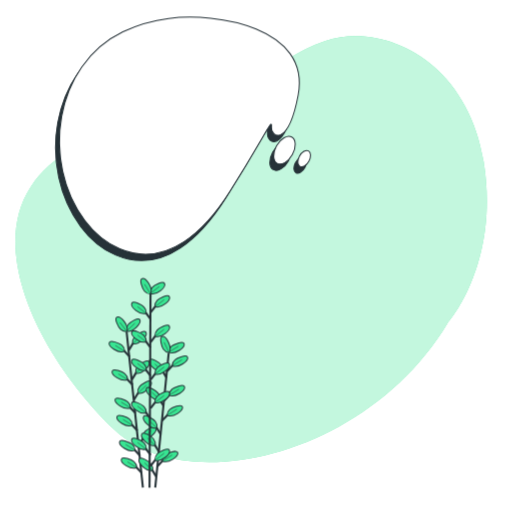
t = 0.00 s
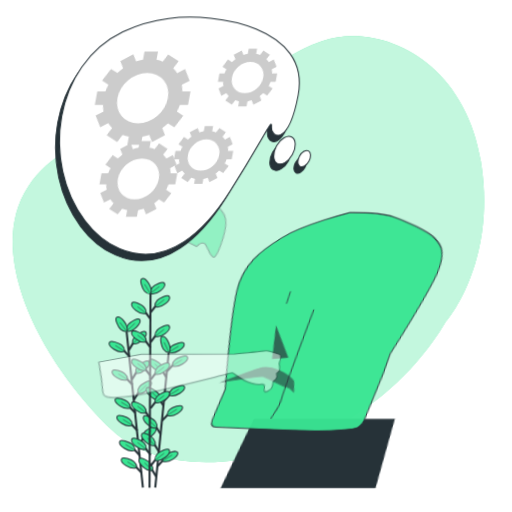
t = 0.42 s
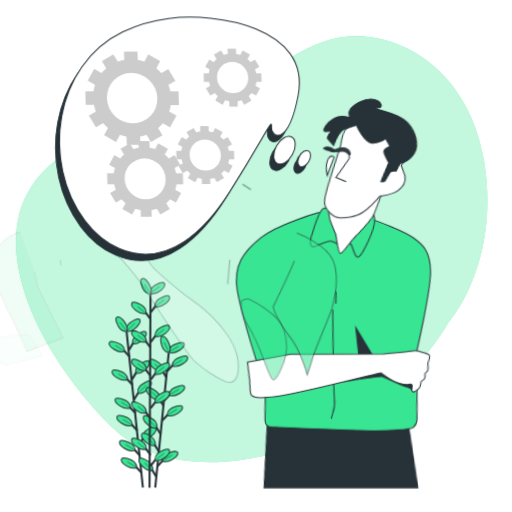
t = 0.83 s
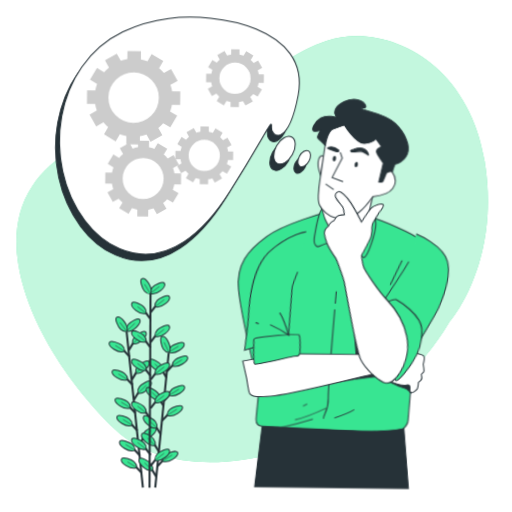
t = 1.25 s
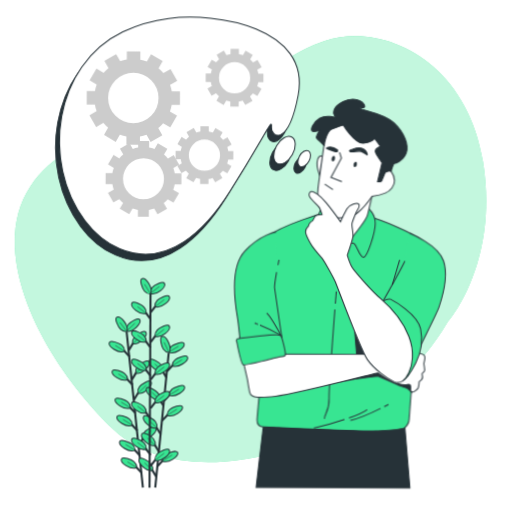
t = 1.67 s
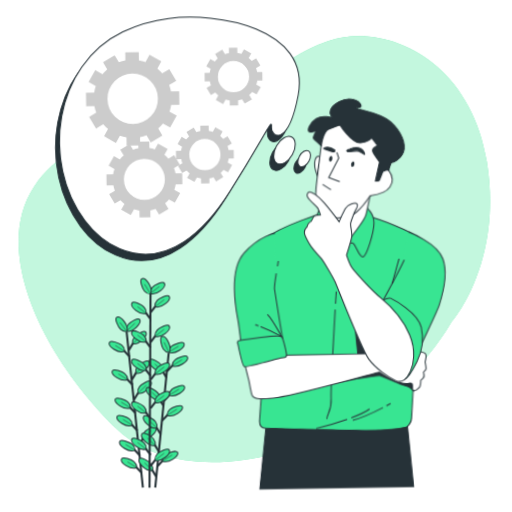
t = 2.08 s

The animated SVG that drew these frames (rendered in a browser with its animation timeline set to each time). Animation: 3 CSS @keyframes rules; one cycle of 2.50 s, repeats indefinitely.

<svg class="animated" id="freepik_stories-man-thinking" xmlns="http://www.w3.org/2000/svg" viewBox="0 0 500 500" version="1.1" xmlns:xlink="http://www.w3.org/1999/xlink" xmlns:svgjs="http://svgjs.com/svgjs"><style>svg#freepik_stories-man-thinking:not(.animated) .animable {opacity: 0;}svg#freepik_stories-man-thinking.animated #freepik--background-simple--inject-16 {animation: 1.5s Infinite  linear shake;animation-delay: 0s;}svg#freepik_stories-man-thinking.animated #el1ujn8w3zd1u {animation: 1s 1 forwards cubic-bezier(.36,-0.01,.5,1.38) lightSpeedLeft;animation-delay: 0s;}svg#freepik_stories-man-thinking.animated #elux0dc59anfe {animation: 1s 1 forwards cubic-bezier(.36,-0.01,.5,1.38) lightSpeedLeft;animation-delay: 0.03225806451612903s;opacity: 0}svg#freepik_stories-man-thinking.animated #elavv0pt2sby {animation: 1s 1 forwards cubic-bezier(.36,-0.01,.5,1.38) lightSpeedLeft;animation-delay: 0.06451612903225806s;opacity: 0}svg#freepik_stories-man-thinking.animated #elbnev7ysst38 {animation: 1s 1 forwards cubic-bezier(.36,-0.01,.5,1.38) lightSpeedLeft;animation-delay: 0.0967741935483871s;opacity: 0}svg#freepik_stories-man-thinking.animated #el9zaov45v55f {animation: 1s 1 forwards cubic-bezier(.36,-0.01,.5,1.38) lightSpeedLeft;animation-delay: 0.12903225806451613s;opacity: 0}svg#freepik_stories-man-thinking.animated #elpawrmu7lgcr {animation: 1s 1 forwards cubic-bezier(.36,-0.01,.5,1.38) lightSpeedLeft;animation-delay: 0.16129032258064516s;opacity: 0}svg#freepik_stories-man-thinking.animated #elsqeto99dzv9 {animation: 1s 1 forwards cubic-bezier(.36,-0.01,.5,1.38) lightSpeedLeft;animation-delay: 0.1935483870967742s;opacity: 0}svg#freepik_stories-man-thinking.animated #elbd6dxyiqxou {animation: 1s 1 forwards cubic-bezier(.36,-0.01,.5,1.38) lightSpeedLeft;animation-delay: 0.22580645161290322s;opacity: 0}svg#freepik_stories-man-thinking.animated #elxenbfko0pzp {animation: 1s 1 forwards cubic-bezier(.36,-0.01,.5,1.38) lightSpeedLeft;animation-delay: 0.25806451612903225s;opacity: 0}svg#freepik_stories-man-thinking.animated #elh7xpj8b19tq {animation: 1s 1 forwards cubic-bezier(.36,-0.01,.5,1.38) lightSpeedLeft;animation-delay: 0.29032258064516125s;opacity: 0}svg#freepik_stories-man-thinking.animated #elp7pcn8tc8b {animation: 1s 1 forwards cubic-bezier(.36,-0.01,.5,1.38) lightSpeedLeft;animation-delay: 0.3225806451612903s;opacity: 0}svg#freepik_stories-man-thinking.animated #el3frsonfrbl {animation: 1s 1 forwards cubic-bezier(.36,-0.01,.5,1.38) lightSpeedLeft;animation-delay: 0.3548387096774194s;opacity: 0}svg#freepik_stories-man-thinking.animated #elm3ixvvic7x {animation: 1s 1 forwards cubic-bezier(.36,-0.01,.5,1.38) lightSpeedLeft;animation-delay: 0.3870967741935484s;opacity: 0}svg#freepik_stories-man-thinking.animated #elfwe3o707lbi {animation: 1s 1 forwards cubic-bezier(.36,-0.01,.5,1.38) lightSpeedLeft;animation-delay: 0.4193548387096774s;opacity: 0}svg#freepik_stories-man-thinking.animated #elh7dzw8v9olk {animation: 1s 1 forwards cubic-bezier(.36,-0.01,.5,1.38) lightSpeedLeft;animation-delay: 0.45161290322580644s;opacity: 0}svg#freepik_stories-man-thinking.animated #elead359p8dzh {animation: 1s 1 forwards cubic-bezier(.36,-0.01,.5,1.38) lightSpeedLeft;animation-delay: 0.4838709677419355s;opacity: 0}svg#freepik_stories-man-thinking.animated #el52cylvdlg98 {animation: 1s 1 forwards cubic-bezier(.36,-0.01,.5,1.38) lightSpeedLeft;animation-delay: 0.5161290322580645s;opacity: 0}svg#freepik_stories-man-thinking.animated #el0nkwq0rb84e {animation: 1s 1 forwards cubic-bezier(.36,-0.01,.5,1.38) lightSpeedLeft;animation-delay: 0.5483870967741935s;opacity: 0}svg#freepik_stories-man-thinking.animated #ell6reahzqeal {animation: 1s 1 forwards cubic-bezier(.36,-0.01,.5,1.38) lightSpeedLeft;animation-delay: 0.5806451612903225s;opacity: 0}svg#freepik_stories-man-thinking.animated #elqm3db56dxps {animation: 1s 1 forwards cubic-bezier(.36,-0.01,.5,1.38) lightSpeedLeft;animation-delay: 0.6129032258064516s;opacity: 0}svg#freepik_stories-man-thinking.animated #elg35b85e68x {animation: 1s 1 forwards cubic-bezier(.36,-0.01,.5,1.38) lightSpeedLeft;animation-delay: 0.6451612903225806s;opacity: 0}svg#freepik_stories-man-thinking.animated #el808d3ztseva {animation: 1s 1 forwards cubic-bezier(.36,-0.01,.5,1.38) lightSpeedLeft;animation-delay: 0.6774193548387096s;opacity: 0}svg#freepik_stories-man-thinking.animated #el6tuj23qzbtb {animation: 1s 1 forwards cubic-bezier(.36,-0.01,.5,1.38) lightSpeedLeft;animation-delay: 0.7096774193548387s;opacity: 0}svg#freepik_stories-man-thinking.animated #elvlak71wk6ef {animation: 1s 1 forwards cubic-bezier(.36,-0.01,.5,1.38) lightSpeedLeft;animation-delay: 0.7419354838709677s;opacity: 0}svg#freepik_stories-man-thinking.animated #el3huviyktsjh {animation: 1s 1 forwards cubic-bezier(.36,-0.01,.5,1.38) lightSpeedLeft;animation-delay: 0.7741935483870968s;opacity: 0}svg#freepik_stories-man-thinking.animated #el63wuf0g7lv4 {animation: 1s 1 forwards cubic-bezier(.36,-0.01,.5,1.38) lightSpeedLeft;animation-delay: 0.8064516129032258s;opacity: 0}svg#freepik_stories-man-thinking.animated #el37vm7mbzt96 {animation: 1s 1 forwards cubic-bezier(.36,-0.01,.5,1.38) lightSpeedLeft;animation-delay: 0.8387096774193548s;opacity: 0}svg#freepik_stories-man-thinking.animated #el0fzm7ykqujo7 {animation: 1s 1 forwards cubic-bezier(.36,-0.01,.5,1.38) lightSpeedLeft;animation-delay: 0.8709677419354839s;opacity: 0}svg#freepik_stories-man-thinking.animated #elkn0s01o9hi {animation: 1s 1 forwards cubic-bezier(.36,-0.01,.5,1.38) lightSpeedLeft;animation-delay: 0.9032258064516129s;opacity: 0}svg#freepik_stories-man-thinking.animated #ell6gmin7i2 {animation: 1s 1 forwards cubic-bezier(.36,-0.01,.5,1.38) lightSpeedLeft;animation-delay: 0.9354838709677419s;opacity: 0}svg#freepik_stories-man-thinking.animated #el0jseqd5aismv {animation: 1s 1 forwards cubic-bezier(.36,-0.01,.5,1.38) lightSpeedLeft;animation-delay: 0.967741935483871s;opacity: 0}svg#freepik_stories-man-thinking.animated #freepik--Character--inject-16 {animation: 1s 1 forwards cubic-bezier(.36,-0.01,.5,1.38) lightSpeedLeft,1.5s Infinite  linear wind;animation-delay: 0s,1s;}svg#freepik_stories-man-thinking.animated #freepik--Gears--inject-16 {animation: 1s 1 forwards cubic-bezier(.36,-0.01,.5,1.38) lightSpeedLeft,1.5s Infinite  linear wind;animation-delay: 0s,1s;}            @keyframes shake {                10%, 90% {                    transform: translate3d(-1px, 0, 0);                  }                  20%, 80% {                    transform: translate3d(2px, 0, 0);                  }                  30%, 50%, 70% {                    transform: translate3d(-4px, 0, 0);                  }                  40%, 60% {                    transform: translate3d(4px, 0, 0);                  }            }                    @keyframes lightSpeedLeft {              from {                transform: translate3d(-50%, 0, 0) skewX(20deg);                opacity: 0;              }              60% {                transform: skewX(-10deg);                opacity: 1;              }              80% {                transform: skewX(2deg);              }              to {                opacity: 1;                transform: translate3d(0, 0, 0);              }            }                    @keyframes wind {                0% {                    transform: rotate( 0deg );                }                25% {                    transform: rotate( 1deg );                }                75% {                    transform: rotate( -1deg );                }            }        .animator-hidden { display: none; }</style><g id="freepik--background-simple--inject-16" class="animable" style="transform-origin: 245.257px 243.246px;"><path d="M437.4,314.93s51.09-57.42,34.85-157.33-99.67-136.72-155-117.49-67.81,52.7-113,71.84-131.06,6-174,70.29,11.88,170.82,81.67,237.62S359.8,444.84,437.4,314.93Z" style="fill: rgb(56, 229, 146); transform-origin: 245.257px 243.246px;" id="elvtbaqxlgbc" class="animable"></path><g id="elj5zizwcn5ur"><path d="M437.4,314.93s51.09-57.42,34.85-157.33-99.67-136.72-155-117.49-67.81,52.7-113,71.84-131.06,6-174,70.29,11.88,170.82,81.67,237.62S359.8,444.84,437.4,314.93Z" style="fill: rgb(255, 255, 255); opacity: 0.7; transform-origin: 245.257px 243.246px;" class="animable"></path></g></g><g id="freepik--Line--inject-16" class="animable animator-hidden" style="transform-origin: 261.655px 476.25px;"><line x1="61.58" y1="476.25" x2="461.73" y2="476.25" style="fill: none; stroke: rgb(38, 50, 56); stroke-miterlimit: 10; transform-origin: 261.655px 476.25px;" id="el608341ho502" class="animable"></line></g><g id="freepik--Plant--inject-16" class="animable" style="transform-origin: 144.941px 374.121px;"><line x1="123.67" y1="324.26" x2="139.55" y2="476.05" style="fill: none; stroke: rgb(38, 50, 56); stroke-miterlimit: 10; stroke-width: 2px; transform-origin: 131.61px 400.155px;" id="elffhyy8c22qe" class="animable"></line><line x1="136.73" y1="444.91" x2="129.67" y2="437.45" style="fill: none; stroke: rgb(38, 50, 56); stroke-miterlimit: 10; stroke-width: 2px; transform-origin: 133.2px 441.18px;" id="ele1h0oxoknkv" class="animable"></line><path d="M131.82,439.69a8,8,0,0,0-2.81-6c-1.81-1.62-11.35-5.63-12.25-2.27C115.77,435.08,125.53,442.26,131.82,439.69Z" style="fill: rgb(56, 229, 146); stroke: rgb(38, 50, 56); stroke-miterlimit: 10; transform-origin: 124.255px 435.175px;" id="elsosymqg64vi" class="animable"></path><line x1="131.82" y1="439.69" x2="122.74" y2="434.03" style="fill: none; stroke: rgb(38, 50, 56); stroke-miterlimit: 10; stroke-width: 0.5px; transform-origin: 127.28px 436.86px;" id="el1ccpeptsh3w" class="animable"></line><line x1="138.5" y1="461.88" x2="131.45" y2="454.42" style="fill: none; stroke: rgb(38, 50, 56); stroke-miterlimit: 10; stroke-width: 2px; transform-origin: 134.975px 458.15px;" id="elveokkkzbfyr" class="animable"></line><path d="M133.59,456.66a8,8,0,0,0-2.81-6c-1.81-1.62-11.35-5.63-12.25-2.27C117.54,452.05,127.3,459.22,133.59,456.66Z" style="fill: rgb(56, 229, 146); stroke: rgb(38, 50, 56); stroke-miterlimit: 10; transform-origin: 126.025px 452.144px;" id="el3pu7sojv6mp" class="animable"></path><line x1="133.59" y1="456.66" x2="124.51" y2="451" style="fill: none; stroke: rgb(38, 50, 56); stroke-miterlimit: 10; stroke-width: 0.5px; transform-origin: 129.05px 453.83px;" id="el7etflq6pbl" class="animable"></line><line x1="132.41" y1="403.5" x2="125.35" y2="396.05" style="fill: none; stroke: rgb(38, 50, 56); stroke-miterlimit: 10; stroke-width: 2px; transform-origin: 128.88px 399.775px;" id="el80laglb7fq" class="animable"></line><path d="M127.5,398.28a8,8,0,0,0-2.81-6c-1.81-1.61-11.35-5.63-12.25-2.27C111.45,393.68,121.21,400.85,127.5,398.28Z" style="fill: rgb(56, 229, 146); stroke: rgb(38, 50, 56); stroke-miterlimit: 10; transform-origin: 119.935px 393.766px;" id="el4fzxacukzhe" class="animable"></path><line x1="127.5" y1="398.28" x2="118.42" y2="392.63" style="fill: none; stroke: rgb(38, 50, 56); stroke-miterlimit: 10; stroke-width: 0.5px; transform-origin: 122.96px 395.455px;" id="elluiz1c5v5jh" class="animable"></line><line x1="134.18" y1="420.47" x2="127.12" y2="413.02" style="fill: none; stroke: rgb(38, 50, 56); stroke-miterlimit: 10; stroke-width: 2px; transform-origin: 130.65px 416.745px;" id="elit5rtpm79df" class="animable"></line><path d="M129.27,415.25a8,8,0,0,0-2.81-6c-1.81-1.62-11.35-5.63-12.25-2.27C113.22,410.64,123,417.82,129.27,415.25Z" style="fill: rgb(56, 229, 146); stroke: rgb(38, 50, 56); stroke-miterlimit: 10; transform-origin: 121.705px 410.735px;" id="el4ziqnpnnuwd" class="animable"></path><line x1="129.27" y1="415.25" x2="120.19" y2="409.59" style="fill: none; stroke: rgb(38, 50, 56); stroke-miterlimit: 10; stroke-width: 0.5px; transform-origin: 124.73px 412.42px;" id="elhpnb1e1svp" class="animable"></line><line x1="129.54" y1="375.94" x2="122.48" y2="368.48" style="fill: none; stroke: rgb(38, 50, 56); stroke-miterlimit: 10; stroke-width: 2px; transform-origin: 126.01px 372.21px;" id="elx4gpeeef5rk" class="animable"></line><path d="M124.62,370.72a8,8,0,0,0-2.81-6c-1.81-1.62-11.35-5.63-12.25-2.27C108.58,366.11,118.34,373.29,124.62,370.72Z" style="fill: rgb(56, 229, 146); stroke: rgb(38, 50, 56); stroke-miterlimit: 10; transform-origin: 117.056px 366.205px;" id="elyhxwnq9ygs" class="animable"></path><line x1="124.62" y1="370.72" x2="115.54" y2="365.06" style="fill: none; stroke: rgb(38, 50, 56); stroke-miterlimit: 10; stroke-width: 0.5px; transform-origin: 120.08px 367.89px;" id="ellzrzgre93v" class="animable"></line><line x1="126.65" y1="348.26" x2="119.59" y2="340.8" style="fill: none; stroke: rgb(38, 50, 56); stroke-miterlimit: 10; stroke-width: 2px; transform-origin: 123.12px 344.53px;" id="el8vyccpin1pl" class="animable"></line><path d="M121.73,343a8,8,0,0,0-2.81-6c-1.81-1.62-11.34-5.63-12.25-2.27C105.69,338.43,115.45,345.6,121.73,343Z" style="fill: rgb(56, 229, 146); stroke: rgb(38, 50, 56); stroke-miterlimit: 10; transform-origin: 114.166px 338.491px;" id="elc4y134igm64" class="animable"></path><line x1="121.73" y1="343.03" x2="112.65" y2="337.38" style="fill: none; stroke: rgb(38, 50, 56); stroke-miterlimit: 10; stroke-width: 0.5px; transform-origin: 117.19px 340.205px;" id="elaw7kxltqqop" class="animable"></line><line x1="135.55" y1="434.87" x2="140.91" y2="426.12" style="fill: none; stroke: rgb(38, 50, 56); stroke-miterlimit: 10; stroke-width: 2px; transform-origin: 138.23px 430.495px;" id="el5b3ozlpnmxq" class="animable"></line><path d="M139.28,428.75a8,8,0,0,1,1.51-6.44c1.44-2,9.94-7.85,11.52-4.75C154,420.93,146,430,139.28,428.75Z" style="fill: rgb(56, 229, 146); stroke: rgb(38, 50, 56); stroke-miterlimit: 10; transform-origin: 145.833px 422.769px;" id="elur4wgzg88z" class="animable"></path><line x1="139.28" y1="428.75" x2="147.45" y2="420.93" style="fill: none; stroke: rgb(38, 50, 56); stroke-miterlimit: 10; stroke-width: 0.5px; transform-origin: 143.365px 424.84px;" id="elrnhszm5vm6" class="animable"></line><line x1="130.89" y1="390.22" x2="136.25" y2="381.47" style="fill: none; stroke: rgb(38, 50, 56); stroke-miterlimit: 10; stroke-width: 2px; transform-origin: 133.57px 385.845px;" id="eltun0zm7p61" class="animable"></line><path d="M134.62,384.09a8,8,0,0,1,1.51-6.43c1.44-2,9.94-7.86,11.52-4.76C149.37,376.27,141.3,385.31,134.62,384.09Z" style="fill: rgb(56, 229, 146); stroke: rgb(38, 50, 56); stroke-miterlimit: 10; transform-origin: 141.177px 378.107px;" id="elakq886ad69o" class="animable"></path><line x1="134.62" y1="384.09" x2="142.79" y2="376.28" style="fill: none; stroke: rgb(38, 50, 56); stroke-miterlimit: 10; stroke-width: 0.5px; transform-origin: 138.705px 380.185px;" id="elvpck9w9bi9s" class="animable"></line><line x1="128.84" y1="370.59" x2="134.21" y2="361.84" style="fill: none; stroke: rgb(38, 50, 56); stroke-miterlimit: 10; stroke-width: 2px; transform-origin: 131.525px 366.215px;" id="elr0l857utr1" class="animable"></line><path d="M132.57,364.47a8,8,0,0,1,1.51-6.44c1.44-1.95,9.94-7.85,11.52-4.75C147.32,356.65,139.25,365.69,132.57,364.47Z" style="fill: rgb(56, 229, 146); stroke: rgb(38, 50, 56); stroke-miterlimit: 10; transform-origin: 139.126px 358.489px;" id="elf2ub58m757e" class="animable"></path><line x1="132.57" y1="364.47" x2="140.74" y2="356.66" style="fill: none; stroke: rgb(38, 50, 56); stroke-miterlimit: 10; stroke-width: 0.5px; transform-origin: 136.655px 360.565px;" id="eldiuosywvnov" class="animable"></line><line x1="125.84" y1="341.83" x2="131.2" y2="333.08" style="fill: none; stroke: rgb(38, 50, 56); stroke-miterlimit: 10; stroke-width: 2px; transform-origin: 128.52px 337.455px;" id="eld8iz0pg41qg" class="animable"></line><path d="M129.57,335.7a8,8,0,0,1,1.51-6.44c1.44-1.95,9.94-7.85,11.52-4.75C144.32,327.88,136.25,336.92,129.57,335.7Z" style="fill: rgb(56, 229, 146); stroke: rgb(38, 50, 56); stroke-miterlimit: 10; transform-origin: 136.126px 329.719px;" id="elbh7o3bqwx05" class="animable"></path><line x1="129.57" y1="335.7" x2="137.74" y2="327.89" style="fill: none; stroke: rgb(38, 50, 56); stroke-miterlimit: 10; stroke-width: 0.5px; transform-origin: 133.655px 331.795px;" id="elegp1zxzmbb4" class="animable"></line><path d="M123.54,323.43a8,8,0,0,1,1.51-6.43c1.44-2,9.94-7.86,11.52-4.76C138.29,315.61,130.22,324.65,123.54,323.43Z" style="fill: rgb(56, 229, 146); stroke: rgb(38, 50, 56); stroke-miterlimit: 10; transform-origin: 130.097px 317.447px;" id="elz44jkjttfhq" class="animable"></path><line x1="123.54" y1="323.43" x2="131.72" y2="315.62" style="fill: none; stroke: rgb(38, 50, 56); stroke-miterlimit: 10; stroke-width: 0.5px; transform-origin: 127.63px 319.525px;" id="elr5s4xahoicd" class="animable"></line><path d="M124,323.77a8,8,0,0,1-6.25-2.18c-1.8-1.63-6.77-10.71-3.52-11.95C117.78,308.28,125.92,317.26,124,323.77Z" style="fill: rgb(56, 229, 146); stroke: rgb(38, 50, 56); stroke-miterlimit: 10; transform-origin: 118.721px 316.652px;" id="elcb2qxzhzz55" class="animable"></path><line x1="124.02" y1="323.77" x2="117.1" y2="314.82" style="fill: none; stroke: rgb(38, 50, 56); stroke-miterlimit: 10; stroke-width: 0.5px; transform-origin: 120.56px 319.295px;" id="el1nlmn5iw7k2" class="animable"></line><line x1="164.74" y1="344.81" x2="151.61" y2="476.05" style="fill: none; stroke: rgb(38, 50, 56); stroke-miterlimit: 10; stroke-width: 2px; transform-origin: 158.175px 410.43px;" id="elj6bzn83x4u" class="animable"></line><line x1="152.68" y1="465.56" x2="147.31" y2="456.81" style="fill: none; stroke: rgb(38, 50, 56); stroke-miterlimit: 10; stroke-width: 2px; transform-origin: 149.995px 461.185px;" id="elkqi3eawdjyg" class="animable"></line><path d="M149,459.44a8,8,0,0,0-1.52-6.44c-1.44-1.95-9.94-7.84-11.52-4.74C134.19,451.63,142.27,460.66,149,459.44Z" style="fill: rgb(56, 229, 146); stroke: rgb(38, 50, 56); stroke-miterlimit: 10; transform-origin: 142.432px 453.464px;" id="eli74v5elss1k" class="animable"></path><line x1="148.95" y1="459.44" x2="141.23" y2="452.03" style="fill: none; stroke: rgb(38, 50, 56); stroke-miterlimit: 10; stroke-width: 0.5px; transform-origin: 145.09px 455.735px;" id="elnugtlbwys" class="animable"></line><line x1="156.98" y1="424.15" x2="151.61" y2="415.4" style="fill: none; stroke: rgb(38, 50, 56); stroke-miterlimit: 10; stroke-width: 2px; transform-origin: 154.295px 419.775px;" id="elnv4jpkmd7l" class="animable"></line><path d="M153.24,418a8,8,0,0,0-1.51-6.44c-1.44-1.95-9.95-7.84-11.52-4.74C138.49,410.22,146.56,419.25,153.24,418Z" style="fill: rgb(56, 229, 146); stroke: rgb(38, 50, 56); stroke-miterlimit: 10; transform-origin: 146.684px 412.027px;" id="elx4v68a2bql" class="animable"></path><line x1="153.24" y1="418.03" x2="145.53" y2="410.63" style="fill: none; stroke: rgb(38, 50, 56); stroke-miterlimit: 10; stroke-width: 0.5px; transform-origin: 149.385px 414.33px;" id="elt3grf4sa1q" class="animable"></line><line x1="155.22" y1="441.12" x2="149.84" y2="432.37" style="fill: none; stroke: rgb(38, 50, 56); stroke-miterlimit: 10; stroke-width: 2px; transform-origin: 152.53px 436.745px;" id="elnz719pe8plm" class="animable"></line><path d="M151.48,435a8,8,0,0,0-1.51-6.44c-1.44-1.95-9.95-7.84-11.53-4.74C136.73,427.19,144.8,436.22,151.48,435Z" style="fill: rgb(56, 229, 146); stroke: rgb(38, 50, 56); stroke-miterlimit: 10; transform-origin: 144.92px 429.024px;" id="el0hldebehephn" class="animable"></path><line x1="151.48" y1="435" x2="143.76" y2="427.6" style="fill: none; stroke: rgb(38, 50, 56); stroke-miterlimit: 10; stroke-width: 0.5px; transform-origin: 147.62px 431.3px;" id="ell5835ituz7a" class="animable"></line><line x1="159.84" y1="396.59" x2="154.47" y2="387.84" style="fill: none; stroke: rgb(38, 50, 56); stroke-miterlimit: 10; stroke-width: 2px; transform-origin: 157.155px 392.215px;" id="el1iuwigxsb0a" class="animable"></line><path d="M156.1,390.47a8,8,0,0,0-1.51-6.44c-1.44-2-10-7.85-11.52-4.75C141.35,382.65,149.42,391.68,156.1,390.47Z" style="fill: rgb(56, 229, 146); stroke: rgb(38, 50, 56); stroke-miterlimit: 10; transform-origin: 149.544px 384.486px;" id="elwhu9aa7isc" class="animable"></path><line x1="156.1" y1="390.47" x2="148.39" y2="383.06" style="fill: none; stroke: rgb(38, 50, 56); stroke-miterlimit: 10; stroke-width: 0.5px; transform-origin: 152.245px 386.765px;" id="el1xwzknkai35" class="animable"></line><line x1="162.71" y1="368.9" x2="157.34" y2="360.15" style="fill: none; stroke: rgb(38, 50, 56); stroke-miterlimit: 10; stroke-width: 2px; transform-origin: 160.025px 364.525px;" id="el8374f0tp7g7" class="animable"></line><path d="M159,362.78a8,8,0,0,0-1.52-6.44c-1.44-1.95-9.94-7.84-11.52-4.74C144.22,355,152.3,364,159,362.78Z" style="fill: rgb(56, 229, 146); stroke: rgb(38, 50, 56); stroke-miterlimit: 10; transform-origin: 152.436px 356.804px;" id="el1gh15ebs43z" class="animable"></path><line x1="158.98" y1="362.78" x2="151.26" y2="355.38" style="fill: none; stroke: rgb(38, 50, 56); stroke-miterlimit: 10; stroke-width: 0.5px; transform-origin: 155.12px 359.08px;" id="el1k5t4xmg7ci" class="animable"></line><line x1="153.59" y1="455.49" x2="160.64" y2="448.03" style="fill: none; stroke: rgb(38, 50, 56); stroke-miterlimit: 10; stroke-width: 2px; transform-origin: 157.115px 451.76px;" id="elb7ugkou2uwo" class="animable"></line><path d="M158.5,450.27a8,8,0,0,1,2.8-6c1.81-1.62,11.35-5.64,12.26-2.28C174.54,445.65,164.79,452.83,158.5,450.27Z" style="fill: rgb(56, 229, 146); stroke: rgb(38, 50, 56); stroke-miterlimit: 10; transform-origin: 166.064px 445.749px;" id="ell4y6nzckog" class="animable"></path><line x1="158.5" y1="450.27" x2="168.11" y2="444.31" style="fill: none; stroke: rgb(38, 50, 56); stroke-miterlimit: 10; stroke-width: 0.5px; transform-origin: 163.305px 447.29px;" id="eld8oeh9fh1em" class="animable"></line><line x1="158.22" y1="410.84" x2="165.28" y2="403.38" style="fill: none; stroke: rgb(38, 50, 56); stroke-miterlimit: 10; stroke-width: 2px; transform-origin: 161.75px 407.11px;" id="el58l4ujgxz9k" class="animable"></line><path d="M163.13,405.61a8,8,0,0,1,2.81-6c1.81-1.62,11.34-5.63,12.25-2.28C179.18,401,169.42,408.18,163.13,405.61Z" style="fill: rgb(56, 229, 146); stroke: rgb(38, 50, 56); stroke-miterlimit: 10; transform-origin: 170.695px 401.093px;" id="el7hkd3ci58yr" class="animable"></path><line x1="163.13" y1="405.61" x2="172.74" y2="399.65" style="fill: none; stroke: rgb(38, 50, 56); stroke-miterlimit: 10; stroke-width: 0.5px; transform-origin: 167.935px 402.63px;" id="elkvco6bqmqw" class="animable"></line><line x1="160.26" y1="391.21" x2="167.31" y2="383.75" style="fill: none; stroke: rgb(38, 50, 56); stroke-miterlimit: 10; stroke-width: 2px; transform-origin: 163.785px 387.48px;" id="el8ykou9mjqaw" class="animable"></line><path d="M165.17,386a8,8,0,0,1,2.8-6c1.81-1.62,11.35-5.64,12.26-2.28C181.21,381.37,171.46,388.55,165.17,386Z" style="fill: rgb(56, 229, 146); stroke: rgb(38, 50, 56); stroke-miterlimit: 10; transform-origin: 172.734px 381.477px;" id="el4ke4t14kqom" class="animable"></path><line x1="165.17" y1="385.99" x2="174.78" y2="380.03" style="fill: none; stroke: rgb(38, 50, 56); stroke-miterlimit: 10; stroke-width: 0.5px; transform-origin: 169.975px 383.01px;" id="elzm4halyavz" class="animable"></line><line x1="163.24" y1="362.44" x2="170.3" y2="354.98" style="fill: none; stroke: rgb(38, 50, 56); stroke-miterlimit: 10; stroke-width: 2px; transform-origin: 166.77px 358.71px;" id="elyf4y459vju" class="animable"></line><path d="M168.15,357.22a8,8,0,0,1,2.81-6c1.81-1.62,11.34-5.64,12.25-2.28C184.2,352.6,174.44,359.78,168.15,357.22Z" style="fill: rgb(56, 229, 146); stroke: rgb(38, 50, 56); stroke-miterlimit: 10; transform-origin: 175.715px 352.699px;" id="elzym8ddn3cme" class="animable"></path><line x1="168.15" y1="357.22" x2="177.76" y2="351.26" style="fill: none; stroke: rgb(38, 50, 56); stroke-miterlimit: 10; stroke-width: 0.5px; transform-origin: 172.955px 354.24px;" id="elv0r2cu1z24" class="animable"></line><path d="M164.78,344a8,8,0,0,1,2.81-6c1.81-1.62,11.34-5.63,12.25-2.27C180.83,339.36,171.07,346.54,164.78,344Z" style="fill: rgb(56, 229, 146); stroke: rgb(38, 50, 56); stroke-miterlimit: 10; transform-origin: 172.345px 339.48px;" id="eloquj35ynx0p" class="animable"></path><line x1="164.78" y1="343.97" x2="174.39" y2="338.01" style="fill: none; stroke: rgb(38, 50, 56); stroke-miterlimit: 10; stroke-width: 0.5px; transform-origin: 169.585px 340.99px;" id="el1762lil9l4s" class="animable"></line><path d="M165.18,344.4a8,8,0,0,1-5.66-3.42c-1.43-2-4.42-11.87-1-12.42C162.27,328,168.39,338.42,165.18,344.4Z" style="fill: rgb(56, 229, 146); stroke: rgb(38, 50, 56); stroke-miterlimit: 10; transform-origin: 161.511px 336.469px;" id="elc6w74srp4rt" class="animable"></path><line x1="165.18" y1="344.4" x2="160.25" y2="334.22" style="fill: none; stroke: rgb(38, 50, 56); stroke-miterlimit: 10; stroke-width: 0.5px; transform-origin: 162.715px 339.31px;" id="elbyoly8pgwis" class="animable"></line><line x1="147" y1="284.05" x2="146.03" y2="476.28" style="fill: none; stroke: rgb(38, 50, 56); stroke-miterlimit: 10; stroke-width: 2px; transform-origin: 146.515px 380.165px;" id="eln7kdatggkfl" class="animable"></line><line x1="147.15" y1="444.37" x2="140.9" y2="436.22" style="fill: none; stroke: rgb(38, 50, 56); stroke-miterlimit: 10; stroke-width: 2px; transform-origin: 144.025px 440.295px;" id="elop1t0vr5bu" class="animable"></line><path d="M142.8,438.66a8,8,0,0,0-2.17-6.24c-1.63-1.8-10.7-6.78-11.95-3.54C127.32,432.42,136.28,440.56,142.8,438.66Z" style="fill: rgb(56, 229, 146); stroke: rgb(38, 50, 56); stroke-miterlimit: 10; transform-origin: 135.687px 433.377px;" id="elcwuac2gcadp" class="animable"></path><line x1="142.8" y1="438.66" x2="134.36" y2="432.09" style="fill: none; stroke: rgb(38, 50, 56); stroke-miterlimit: 10; stroke-width: 0.5px; transform-origin: 138.58px 435.375px;" id="elb5ybhqnujod" class="animable"></line><line x1="147.15" y1="408.91" x2="140.9" y2="400.76" style="fill: none; stroke: rgb(38, 50, 56); stroke-miterlimit: 10; stroke-width: 2px; transform-origin: 144.025px 404.835px;" id="el0z44jiwhx16" class="animable"></line><path d="M142.8,403.2a8,8,0,0,0-2.17-6.24c-1.63-1.8-10.7-6.78-11.95-3.53C127.32,397,136.28,405.1,142.8,403.2Z" style="fill: rgb(56, 229, 146); stroke: rgb(38, 50, 56); stroke-miterlimit: 10; transform-origin: 135.687px 397.919px;" id="elzgo535hg7t" class="animable"></path><line x1="142.8" y1="403.2" x2="134.36" y2="396.63" style="fill: none; stroke: rgb(38, 50, 56); stroke-miterlimit: 10; stroke-width: 0.5px; transform-origin: 138.58px 399.915px;" id="eljw1g5e7xl37" class="animable"></line><line x1="147.15" y1="367.28" x2="140.9" y2="359.13" style="fill: none; stroke: rgb(38, 50, 56); stroke-miterlimit: 10; stroke-width: 2px; transform-origin: 144.025px 363.205px;" id="ell0fuadguo8q" class="animable"></line><path d="M142.8,361.57a8,8,0,0,0-2.17-6.24c-1.63-1.8-10.7-6.78-11.95-3.53C127.32,355.33,136.28,363.47,142.8,361.57Z" style="fill: rgb(56, 229, 146); stroke: rgb(38, 50, 56); stroke-miterlimit: 10; transform-origin: 135.687px 356.289px;" id="el5964rhjecs8" class="animable"></path><line x1="142.8" y1="361.57" x2="134.36" y2="355" style="fill: none; stroke: rgb(38, 50, 56); stroke-miterlimit: 10; stroke-width: 0.5px; transform-origin: 138.58px 358.285px;" id="elj7rdt69n7m9" class="animable"></line><line x1="147.15" y1="339.56" x2="140.9" y2="331.42" style="fill: none; stroke: rgb(38, 50, 56); stroke-miterlimit: 10; stroke-width: 2px; transform-origin: 144.025px 335.49px;" id="el34zp3y34tle" class="animable"></line><path d="M142.8,333.86a8,8,0,0,0-2.17-6.25c-1.63-1.79-10.7-6.77-11.95-3.53C127.32,327.61,136.28,335.76,142.8,333.86Z" style="fill: rgb(56, 229, 146); stroke: rgb(38, 50, 56); stroke-miterlimit: 10; transform-origin: 135.688px 328.576px;" id="el99q66xjeg8s" class="animable"></path><line x1="142.8" y1="333.86" x2="134.36" y2="327.29" style="fill: none; stroke: rgb(38, 50, 56); stroke-miterlimit: 10; stroke-width: 0.5px; transform-origin: 138.58px 330.575px;" id="ellr3t8xtmndm" class="animable"></line><line x1="147.15" y1="311.73" x2="140.9" y2="303.58" style="fill: none; stroke: rgb(38, 50, 56); stroke-miterlimit: 10; stroke-width: 2px; transform-origin: 144.025px 307.655px;" id="el2k714dxwcgj" class="animable"></line><path d="M142.8,306a8,8,0,0,0-2.17-6.25c-1.63-1.8-10.7-6.78-11.95-3.53C127.32,299.78,136.28,307.93,142.8,306Z" style="fill: rgb(56, 229, 146); stroke: rgb(38, 50, 56); stroke-miterlimit: 10; transform-origin: 135.688px 300.718px;" id="elwyk7b2gtrem" class="animable"></path><line x1="142.8" y1="306.03" x2="134.36" y2="299.46" style="fill: none; stroke: rgb(38, 50, 56); stroke-miterlimit: 10; stroke-width: 0.5px; transform-origin: 138.58px 302.745px;" id="el9rv2h5iudqh" class="animable"></line><line x1="147.01" y1="455.19" x2="153.26" y2="447.05" style="fill: none; stroke: rgb(38, 50, 56); stroke-miterlimit: 10; stroke-width: 2px; transform-origin: 150.135px 451.12px;" id="elpxxrs5u8z89" class="animable"></line><path d="M151.36,449.49a8,8,0,0,1,2.17-6.25c1.63-1.79,10.7-6.77,11.95-3.53C166.84,443.24,157.87,451.39,151.36,449.49Z" style="fill: rgb(56, 229, 146); stroke: rgb(38, 50, 56); stroke-miterlimit: 10; transform-origin: 158.472px 444.206px;" id="elc57im4kc597" class="animable"></path><line x1="151.36" y1="449.49" x2="160.3" y2="442.57" style="fill: none; stroke: rgb(38, 50, 56); stroke-miterlimit: 10; stroke-width: 0.5px; transform-origin: 155.83px 446.03px;" id="elxzz6chql3y" class="animable"></line><line x1="147.01" y1="398.8" x2="153.26" y2="390.65" style="fill: none; stroke: rgb(38, 50, 56); stroke-miterlimit: 10; stroke-width: 2px; transform-origin: 150.135px 394.725px;" id="elxhf99chy0yb" class="animable"></line><path d="M151.36,393.1a8,8,0,0,1,2.17-6.25c1.63-1.8,10.7-6.78,11.95-3.53C166.84,386.85,157.87,395,151.36,393.1Z" style="fill: rgb(56, 229, 146); stroke: rgb(38, 50, 56); stroke-miterlimit: 10; transform-origin: 158.472px 387.814px;" id="elrmp32i3cm4q" class="animable"></path><line x1="151.36" y1="393.1" x2="160.3" y2="386.17" style="fill: none; stroke: rgb(38, 50, 56); stroke-miterlimit: 10; stroke-width: 0.5px; transform-origin: 155.83px 389.635px;" id="elxewu1hdzcv8" class="animable"></line><line x1="147.01" y1="370.96" x2="153.26" y2="362.82" style="fill: none; stroke: rgb(38, 50, 56); stroke-miterlimit: 10; stroke-width: 2px; transform-origin: 150.135px 366.89px;" id="elsorh75x3d7" class="animable"></line><path d="M151.36,365.26a8,8,0,0,1,2.17-6.25c1.63-1.79,10.7-6.77,11.95-3.53C166.84,359,157.87,367.16,151.36,365.26Z" style="fill: rgb(56, 229, 146); stroke: rgb(38, 50, 56); stroke-miterlimit: 10; transform-origin: 158.472px 359.976px;" id="elau85w1vnva8" class="animable"></path><line x1="151.36" y1="365.26" x2="160.3" y2="358.34" style="fill: none; stroke: rgb(38, 50, 56); stroke-miterlimit: 10; stroke-width: 0.5px; transform-origin: 155.83px 361.8px;" id="el3tirjetq9mn" class="animable"></line><line x1="147.01" y1="334.17" x2="153.26" y2="326.03" style="fill: none; stroke: rgb(38, 50, 56); stroke-miterlimit: 10; stroke-width: 2px; transform-origin: 150.135px 330.1px;" id="el07qe67ber12" class="animable"></line><path d="M151.36,328.47a8,8,0,0,1,2.17-6.25c1.63-1.79,10.7-6.77,11.95-3.53C166.84,322.22,157.87,330.37,151.36,328.47Z" style="fill: rgb(56, 229, 146); stroke: rgb(38, 50, 56); stroke-miterlimit: 10; transform-origin: 158.472px 323.186px;" id="elhejwiy0kfut" class="animable"></path><line x1="151.36" y1="328.47" x2="160.3" y2="321.55" style="fill: none; stroke: rgb(38, 50, 56); stroke-miterlimit: 10; stroke-width: 0.5px; transform-origin: 155.83px 325.01px;" id="elqb3fjp4hjua" class="animable"></line><line x1="147.01" y1="305.25" x2="153.26" y2="297.1" style="fill: none; stroke: rgb(38, 50, 56); stroke-miterlimit: 10; stroke-width: 2px; transform-origin: 150.135px 301.175px;" id="elhe2qwee9eks" class="animable"></line><path d="M151.36,299.55a8,8,0,0,1,2.17-6.25c1.63-1.8,10.7-6.78,11.95-3.53C166.84,293.3,157.87,301.45,151.36,299.55Z" style="fill: rgb(56, 229, 146); stroke: rgb(38, 50, 56); stroke-miterlimit: 10; transform-origin: 158.472px 294.264px;" id="eloxb7ppuasql" class="animable"></path><line x1="151.36" y1="299.55" x2="160.3" y2="292.63" style="fill: none; stroke: rgb(38, 50, 56); stroke-miterlimit: 10; stroke-width: 0.5px; transform-origin: 155.83px 296.09px;" id="elcfl660ibmal" class="animable"></line><path d="M146.64,286.72a8,8,0,0,1,2.17-6.25c1.63-1.8,10.7-6.77,11.95-3.53C162.12,280.47,153.15,288.62,146.64,286.72Z" style="fill: rgb(56, 229, 146); stroke: rgb(38, 50, 56); stroke-miterlimit: 10; transform-origin: 153.752px 281.436px;" id="ell5abhrtpsn" class="animable"></path><line x1="146.64" y1="286.72" x2="155.58" y2="279.8" style="fill: none; stroke: rgb(38, 50, 56); stroke-miterlimit: 10; stroke-width: 0.5px; transform-origin: 151.11px 283.26px;" id="eldo8bg0oz0gn" class="animable"></line><path d="M147.07,287.1a8,8,0,0,1-6-2.81c-1.62-1.82-5.62-11.36-2.26-12.26C142.48,271.05,149.65,280.82,147.07,287.1Z" style="fill: rgb(56, 229, 146); stroke: rgb(38, 50, 56); stroke-miterlimit: 10; transform-origin: 142.561px 279.531px;" id="el687pwtn0ng" class="animable"></path><line x1="147.07" y1="287.1" x2="141.13" y2="277.49" style="fill: none; stroke: rgb(38, 50, 56); stroke-miterlimit: 10; stroke-width: 0.5px; transform-origin: 144.1px 282.295px;" id="elr5qxpmqhxr" class="animable"></line></g><g id="freepik--Character--inject-16" class="animable animator-active" style="transform-origin: 332.099px 286.556px;"><polygon points="401.04 476.25 395.26 409.62 258.41 409.62 250.85 476.25 401.04 476.25" style="fill: rgb(38, 50, 56); stroke: rgb(38, 50, 56); stroke-miterlimit: 10; transform-origin: 325.945px 442.935px;" id="el1ujn8w3zd1u" class="animable"></polygon><path d="M317.22,207.67s-40,11-57.5,24.24-29.6,26.78-26.78,52.43,21.14,95.83,21.14,95.83-2.54,28.47-2.54,30.16-.28,6.48,5.92,6.76,80.61,3.39,97.24,3.67,38.62-1.41,41.15-3.38a11.76,11.76,0,0,0,4.23-8.46c.28-3.38,3.1-44.82,3.1-44.82l.28-18.6s18.33-60.88,19.45-80.61-6.2-26.21-14.37-32.41-33.61-16.7-47.35-20.86S317.22,207.67,317.22,207.67Z" style="fill: rgb(56, 229, 146); stroke: rgb(38, 50, 56); stroke-miterlimit: 10; transform-origin: 327.778px 314.229px;" id="elux0dc59anfe" class="animable"></path><path d="M327.09,302.27c-2,27.45-5.66,78-5.34,86.71.45,12-4.44,15.55-4.44,20" style="fill: none; stroke: rgb(38, 50, 56); stroke-miterlimit: 10; transform-origin: 322.2px 355.625px;" id="elavv0pt2sby" class="animable"></path><path d="M328.42,284.56s-.36,4.67-.91,12.06" style="fill: none; stroke: rgb(38, 50, 56); stroke-miterlimit: 10; transform-origin: 327.965px 290.59px;" id="elbnev7ysst38" class="animable"></path><polygon points="346.28 319.82 348.84 350.02 363.17 349 346.28 319.82" style="fill: rgb(38, 50, 56); stroke: rgb(38, 50, 56); stroke-miterlimit: 10; transform-origin: 354.725px 334.92px;" id="el9zaov45v55f" class="animable"></polygon><path d="M332.7,372.48s35-5.5,37.63-4.92,20.55,9.26,23.16,9.84a24.34,24.34,0,0,1,4.92,1.74l3.93,3.29L401,372.48s-5.21-6.37-16.79-11-17.37-2-20-1.15S332.7,372.48,332.7,372.48Z" style="fill: rgb(38, 50, 56); stroke: rgb(38, 50, 56); stroke-miterlimit: 10; transform-origin: 367.52px 370.622px;" id="elpawrmu7lgcr" class="animable"></path><path d="M278.88,346.07l91-.29s29.32-2.81,30.44-3.1,12.69,2.82,13.82,3.67,1.12,3.38.56,5.92l-.56,2.53a53.38,53.38,0,0,1,.84,6.49c0,2-2.25,2.53-2.54,3.38s1.7,3.94-.56,5.92l-2.25,2s-.29,5.36-1.41,6.77-4.51,3.94-5.92,3.1-.85-3.1-.85-4.51-.56-2.82-2.25-2.82-2,1.41-10.71-.85-18.32-9.86-19.17-10.15-77.23,20.3-99.78,23.12-24.52-.28-25.37-4-2.25-12.4-2.25-12.4l-4-17.19Z" style="fill: rgb(255, 255, 255); stroke: rgb(38, 50, 56); stroke-miterlimit: 10; transform-origin: 326.495px 365.502px;" id="elsqeto99dzv9" class="animable"></path><path d="M338.05,240.71s4.71-5,7.68-2.73,5.69,14.11,9.4,13.12,11.14-24,11.14-33.16-6.44-14.6-7.92-15.1-39.35-1-43.81.75-6.18,17.32-7.91,26.72,2.22,11.63,4.7,10.4,12.12-5.2,14.35-5.2S338.05,240.71,338.05,240.71Z" style="fill: rgb(56, 229, 146); stroke: rgb(38, 50, 56); stroke-miterlimit: 10; transform-origin: 336.237px 226.764px;" id="elbd6dxyiqxou" class="animable"></path><path d="M363.4,188.54s-3.55,17.54-4.93,21.87-11.43,17.54-14,20.3-10.05,16.35-12,16.75S325,229.33,325,229.33s-7.1-12.22-8.48-15.37S313,201.55,313,201.55s11.62,10,24,7.88,18.71-14.58,18.71-14.58Z" style="fill: rgb(255, 255, 255); stroke: rgb(38, 50, 56); stroke-miterlimit: 10; transform-origin: 338.2px 218.003px;" id="elxenbfko0pzp" class="animable"></path><path d="M315.29,153.6s-3.47-3.72-5.45,2,2,15.83,2,15.83Z" style="fill: rgb(255, 255, 255); stroke: rgb(38, 50, 56); stroke-miterlimit: 10; transform-origin: 312.289px 161.921px;" id="elh7xpj8b19tq" class="animable"></path><path d="M315.91,142s-5.71,40.59-5.71,43-1.58,10.24.79,15.37,9.45,11.42,15.17,12.21,16.94-.39,23.25-5.32S363,191.7,363,191.7s7.89-1.19,13-3.35,9.06-7.1,8.87-12.22a17.18,17.18,0,0,0-3.35-9.06l-3-5.52,7.88-14.78s-4.53-8.47-19.11-16.55-27.59-10.64-33.69-10.64-13.8,2.56-16,7.49S315.91,142,315.91,142Z" style="fill: rgb(255, 255, 255); stroke: rgb(38, 50, 56); stroke-miterlimit: 10; transform-origin: 348.042px 166.192px;" id="elp7pcn8tc8b" class="animable"></path><path d="M334.63,122.14s11.23,18.52,19.71,17.74,11-4.73,11-4.73l5.71,7.68s-6.1,2.56-4.92,5.72,6.5,10.24,6.5,10.24l-4.34,18.52s3.35.59,3.95-.59,3.54-8.47,3.54-8.47a10.22,10.22,0,0,1,2.56-1.18,7.52,7.52,0,0,1,3.16,0s2.16-7.29,3-7.49,8.67-2.37,11.63-10.05-1.58-19.9-11.83-29.55-31.92-12.22-33.1-14,5.52.78,4.14-3.16-10.05-9.06-21.08-3.54-9.46,11.62-8.28,13.59l1.18,2s-9.26-3.15-15.76.79-9.65,11.82-6.7,12.61,6.7-1,6.7-1-3.94,6.5-2.76,7.88,7.29,6.89,7.29,6.89,2.37-13.79,7.29-15.76S334.63,122.14,334.63,122.14Z" style="fill: rgb(38, 50, 56); stroke: rgb(38, 50, 56); stroke-miterlimit: 10; transform-origin: 350.304px 137.159px;" id="el3frsonfrbl" class="animable"></path><polyline points="331.08 148.74 332.86 154.46 322.81 173.37 333.45 177.51" style="fill: none; stroke: rgb(38, 50, 56); stroke-miterlimit: 10; transform-origin: 328.13px 163.125px;" id="elm3ixvvic7x" class="animable"></polyline><path d="M329.11,146.57s-4.72-3.74-8.67-2.75-1.57,1.57,1.19,2.56S329.9,149.92,329.11,146.57Z" style="fill: rgb(38, 50, 56); stroke: rgb(38, 50, 56); stroke-miterlimit: 10; transform-origin: 323.77px 145.948px;" id="elfwe3o707lbi" class="animable"></path><path d="M343.7,145.79s-4.54,1.18-2.37,2.16,8.67-1,11.23,0,5.91,4.34,5.72,2.76A8,8,0,0,0,353,144.8C349.41,143.62,343.7,145.79,343.7,145.79Z" style="fill: rgb(38, 50, 56); stroke: rgb(38, 50, 56); stroke-miterlimit: 10; transform-origin: 349.515px 147.788px;" id="elh7dzw8v9olk" class="animable"></path><path d="M326.51,155.32c-.35,1.43-1.31,2.42-2.16,2.21s-1.25-1.52-.91-2.95,1.32-2.42,2.16-2.22S326.85,153.89,326.51,155.32Z" style="fill: rgb(38, 50, 56); transform-origin: 324.974px 154.946px;" id="elead359p8dzh" class="animable"></path><path d="M348,160.94c-.35,1.42-1.32,2.41-2.16,2.21s-1.25-1.53-.91-3,1.31-2.42,2.16-2.21S348.33,159.51,348,160.94Z" style="fill: rgb(38, 50, 56); transform-origin: 346.464px 160.543px;" id="el52cylvdlg98" class="animable"></path><line x1="316.7" y1="179.87" x2="324.78" y2="185.19" style="fill: none; stroke: rgb(38, 50, 56); stroke-miterlimit: 10; transform-origin: 320.74px 182.53px;" id="el0nkwq0rb84e" class="animable"></line><path d="M399.8,227.68s27.9,10.72,33.26,26.78-1.41,36.36-4.23,44.82-20.29,41.43-23.11,49.32-7.05,17.48-7.05,17.48S394.73,342.4,384,327.75s-13.25-27.91-13.25-27.91,19.45-34.39,24.52-45.1" style="fill: rgb(56, 229, 146); stroke: rgb(38, 50, 56); stroke-miterlimit: 10; transform-origin: 402.908px 296.88px;" id="ell6reahzqeal" class="animable"></path><path d="M373.73,293.88s5.71-2.85,7.61-1.9,26.33,14,29.5,28.87a50.55,50.55,0,0,1-4.44,33c-2.86,5.4-8.25,15.86-12.37,17.13s-7.62-32.67-16.18-50.43S373.73,293.88,373.73,293.88Z" style="fill: rgb(56, 229, 146); stroke: rgb(38, 50, 56); stroke-miterlimit: 10; transform-origin: 392.223px 331.4px;" id="elqm3db56dxps" class="animable"></path><path d="M383.17,277.57s5.07-17.19,7.05-23.95" style="fill: none; stroke: rgb(38, 50, 56); stroke-miterlimit: 10; transform-origin: 386.695px 265.595px;" id="elg35b85e68x" class="animable"></path><path d="M332.27,216.52s-7.88-11-14-18.32-12.42-11.63-14.58-11-3,2.76-1.58,5.32,7.88,8.28,9.06,9.86,3,7.29,3,7.29-5.71.39-6.7,1.57a26.41,26.41,0,0,0-2.36,4.34,8.37,8.37,0,0,0-3,2.56,7,7,0,0,0-1.18,2.76c-.2.79-3,2.17-2.76,5.71s3.55,8.67,4.73,11,9.85,12.8,11.43,14.58,10.64,17.53,13,22.85,25.22,67,31.92,76.26,19.11,18.12,25.81,21.28,11.43-2.17,14.58-8.87,5.91-20.1-.19-35.47-18.13-28.57-27.39-36.45-26.6-27.58-28.57-31.13S339,249.23,339,249.23s5.12-15,5.51-18.52-1.57-9.85-1-12.61,2.95-8.28,3.94-10.64,4.33-6.31,2.56-8.08-9.06.39-11.62,4.53A120.38,120.38,0,0,0,332.27,216.52Z" style="fill: rgb(255, 255, 255); stroke: rgb(38, 50, 56); stroke-miterlimit: 10; transform-origin: 350.617px 280.327px;" id="el808d3ztseva" class="animable"></path><path d="M271.37,259.19c.59-3.13,1-5.29,1-5.29" style="fill: rgb(56, 229, 146); stroke: rgb(38, 50, 56); stroke-miterlimit: 10; transform-origin: 271.87px 256.545px;" id="el6tuj23qzbtb" class="animable"></path><path d="M269.58,226.84s-14.94,2-30.44,18.6-8.74,56.09-7.33,64.27S235.48,343,235.48,343l39.74-13.25s-6.48-44.25-7.05-48.2c-.28-2,.8-9,1.94-15.5" style="fill: rgb(56, 229, 146); stroke: rgb(38, 50, 56); stroke-miterlimit: 10; transform-origin: 252.176px 284.92px;" id="elvlak71wk6ef" class="animable"></path><path d="M231.53,334.23s3.95,21.14,5.92,22.26,32.69-7.32,36.08-7.89,5.35.28,5.35-2.53-2.82-16.07-4.51-18.32-38.33,2.53-41.43,3.38S231.53,334.23,231.53,334.23Z" style="fill: rgb(56, 229, 146); stroke: rgb(38, 50, 56); stroke-miterlimit: 10; transform-origin: 254.975px 341.873px;" id="el3huviyktsjh" class="animable"></path><path d="M254,317.89a159.92,159.92,0,0,1,20.33,9.86s-9.58-18-13.53-21.71" style="fill: none; stroke: rgb(38, 50, 56); stroke-miterlimit: 10; transform-origin: 264.165px 316.895px;" id="el63wuf0g7lv4" class="animable"></path><path d="M248.72,315.91c1.13.39,2.25.8,3.35,1.21" style="fill: none; stroke: rgb(38, 50, 56); stroke-miterlimit: 10; transform-origin: 250.395px 316.515px;" id="el37vm7mbzt96" class="animable"></path><path d="M341.16,408.18c7.29-2.6,14-5.46,18-8.28" style="fill: none; stroke: rgb(38, 50, 56); stroke-miterlimit: 10; transform-origin: 350.16px 404.04px;" id="el0fzm7ykqujo7" class="animable"></path><path d="M306.79,418.22s15.57-3.69,30.35-8.65" style="fill: none; stroke: rgb(38, 50, 56); stroke-miterlimit: 10; transform-origin: 321.965px 413.895px;" id="elkn0s01o9hi" class="animable"></path><path d="M372.28,398.73c-7.66,3.82-19.79,9.4-29.7,11.88" style="fill: none; stroke: rgb(38, 50, 56); stroke-miterlimit: 10; transform-origin: 357.43px 404.67px;" id="ell6gmin7i2" class="animable"></path><path d="M379.79,394.83s-1.57.87-4.18,2.21" style="fill: none; stroke: rgb(38, 50, 56); stroke-miterlimit: 10; transform-origin: 377.7px 395.935px;" id="el0jseqd5aismv" class="animable"></path></g><g id="freepik--speech-bubble--inject-16" class="animable" style="transform-origin: 178.786px 135.605px;"><path d="M116.12,37.14C49.05,69.45,36.33,164.31,78.87,221.33c8.89,11.92,20.51,22,34.28,27.81,47,19.93,84.67-19.7,107.58-56.12,36.58-58.13,41.15-72.5,40.5-62.71S277.56,150.56,287.36,99c12.53-66-79.83-81-126.58-74.76A148.06,148.06,0,0,0,116.12,37.14Z" style="fill: rgb(38, 50, 56); stroke: rgb(38, 50, 56); stroke-miterlimit: 10; transform-origin: 171.387px 138.715px;" id="elv7a9lejk2vh" class="animable"></path><g id="elvb53kptz3do"><ellipse cx="273.97" cy="152.85" rx="14.7" ry="8.82" style="fill: rgb(38, 50, 56); stroke: rgb(38, 50, 56); stroke-miterlimit: 10; transform-origin: 273.97px 152.85px; transform: rotate(-61.02deg);" class="animable"></ellipse></g><path d="M288.69,158.58c-2.32,4.19-2.16,8.73.35,10.12s6.45-.88,8.77-5.07,2.17-8.73-.35-10.12S291,154.38,288.69,158.58Z" style="fill: rgb(38, 50, 56); stroke: rgb(38, 50, 56); stroke-miterlimit: 10; transform-origin: 293.252px 161.105px;" id="els69vcoabyf" class="animable"></path><path d="M120,31C52.91,63.27,40.19,158.13,82.73,215.15c8.89,11.92,20.52,22,34.28,27.81,47,19.93,84.67-19.7,107.58-56.12,36.58-58.13,41.16-72.5,40.5-62.71s16.33,20.25,26.13-31.35c12.53-66-79.83-81-126.58-74.76A148.06,148.06,0,0,0,120,31Z" style="fill: rgb(255, 255, 255); stroke: rgb(38, 50, 56); stroke-miterlimit: 10; transform-origin: 175.248px 132.515px;" id="elzf4bv4phbdr" class="animable"></path><path d="M270.12,142.4c-3.94,7.1-3.67,14.77.59,17.13s10.9-1.49,14.84-8.59,3.66-14.77-.6-17.13S274.05,135.3,270.12,142.4Z" style="fill: rgb(255, 255, 255); stroke: rgb(38, 50, 56); stroke-miterlimit: 10; transform-origin: 277.833px 146.67px;" id="ellbuhif788s" class="animable"></path><path d="M292.56,152.4c-2.33,4.2-2.17,8.73.35,10.12s6.44-.87,8.76-5.07,2.17-8.73-.35-10.12S294.88,148.2,292.56,152.4Z" style="fill: rgb(255, 255, 255); stroke: rgb(38, 50, 56); stroke-miterlimit: 10; transform-origin: 297.113px 154.925px;" id="ellxlqkvisx0d" class="animable"></path></g><g id="freepik--Gears--inject-16" class="animable" style="transform-origin: 170.815px 129.64px;"><path d="M84.57,102.45V89.24h8a38.14,38.14,0,0,1,1.71-6.42l-6.95-4L94,67.37l7,4a38.64,38.64,0,0,1,4.7-4.7l-4-7,11.44-6.61,4,7a38.14,38.14,0,0,1,6.42-1.71v-8h13.21v8.05a37.19,37.19,0,0,1,6.42,1.7l4-6.95,11.44,6.61-4,7a38.56,38.56,0,0,1,4.69,4.7l7-4,6.6,11.44-7,4a37.19,37.19,0,0,1,1.7,6.42h8v13.21h-8a38.51,38.51,0,0,1-1.71,6.43l6.95,4-6.6,11.44-7-4a37.86,37.86,0,0,1-4.7,4.69l4,7-11.44,6.6-4-7a37.54,37.54,0,0,1-6.43,1.7v8H123.48v-8a38.14,38.14,0,0,1-6.42-1.71l-4,7L101.6,132l4-7a38.64,38.64,0,0,1-4.7-4.7l-7,4-6.61-11.44,7-4a38.51,38.51,0,0,1-1.71-6.43Zm45.53,18a24.62,24.62,0,1,0-24.62-24.61A24.61,24.61,0,0,0,130.1,120.47Z" style="fill: rgb(204, 204, 204); transform-origin: 130.095px 95.87px;" id="elbp53o3gkw8c" class="animable"></path><path d="M103.31,180.08V169.35h6.54a31.44,31.44,0,0,1,1.39-5.23l-5.65-3.26,5.37-9.3,5.67,3.27a30.63,30.63,0,0,1,3.82-3.82l-3.27-5.66,9.3-5.37,3.26,5.66a30.63,30.63,0,0,1,5.22-1.39v-6.54H145.7v6.54a31.07,31.07,0,0,1,5.22,1.39l3.27-5.65,9.3,5.37L160.22,151a31.33,31.33,0,0,1,3.82,3.82l5.66-3.27,5.37,9.3-5.66,3.27a31.32,31.32,0,0,1,1.39,5.22h6.54V180.1H170.8a31.07,31.07,0,0,1-1.39,5.22l5.65,3.26-5.37,9.31L164,194.61a31.33,31.33,0,0,1-3.82,3.82l3.26,5.66-9.3,5.37-3.26-5.65a31.32,31.32,0,0,1-5.22,1.39v6.53H135v-6.54a29.27,29.27,0,0,1-5.22-1.39l-3.27,5.66-9.3-5.37,3.27-5.67a31.24,31.24,0,0,1-3.81-3.82L111,197.87l-5.37-9.3,5.66-3.26a31.44,31.44,0,0,1-1.39-5.23Zm37,14.65a20,20,0,1,0-20-20A20,20,0,0,0,140.33,194.73Z" style="fill: rgb(204, 204, 204); transform-origin: 140.325px 174.72px;" id="elr071w5l5i0d" class="animable"></path><path d="M171.55,155.54v-8.18h5a23.09,23.09,0,0,1,1.06-4l-4.31-2.49,4.09-7.08,4.32,2.49a23.53,23.53,0,0,1,2.91-2.91l-2.49-4.31,7.08-4.09,2.49,4.31a23.09,23.09,0,0,1,4-1.06v-5h8.18v5a23.66,23.66,0,0,1,4,1.06l2.49-4.3,7.08,4.09-2.49,4.31a23.53,23.53,0,0,1,2.91,2.91l4.31-2.49,4.09,7.08-4.3,2.49a24,24,0,0,1,1,4h5v8.18h-5a23.09,23.09,0,0,1-1.06,4L226.2,162l-4.09,7.09-4.32-2.49a23.45,23.45,0,0,1-2.91,2.9l2.49,4.32-7.08,4.09-2.49-4.31a24,24,0,0,1-4,1.06v5h-8.18v-5a23.64,23.64,0,0,1-4-1l-2.49,4.3-7.08-4.09,2.49-4.31a24.24,24.24,0,0,1-2.91-2.91l-4.31,2.49L173.28,162l4.3-2.48a24,24,0,0,1-1.05-4Zm28.19,11.15a15.24,15.24,0,1,0-15.24-15.24A15.24,15.24,0,0,0,199.74,166.69Z" style="fill: rgb(204, 204, 204); transform-origin: 199.76px 151.44px;" id="elglhjxz14axe" class="animable"></path><path d="M200.68,79.87V71.69h5a24,24,0,0,1,1.06-4l-4.3-2.48,4.09-7.09,4.31,2.49a25,25,0,0,1,2.91-2.91l-2.49-4.31,7.09-4.09,2.48,4.31a23.09,23.09,0,0,1,4-1.06v-5H233v5a24,24,0,0,1,4,1.06l2.48-4.3,7.09,4.09L244,57.73a24.15,24.15,0,0,1,2.9,2.91l4.32-2.49,4.09,7.09L251,67.72a24,24,0,0,1,1.06,4h5v8.18h-5a24,24,0,0,1-1.05,4l4.3,2.48-4.09,7.09-4.31-2.49a24.15,24.15,0,0,1-2.91,2.9l2.49,4.32-7.09,4.09-2.48-4.31A24,24,0,0,1,233,99v5h-8.18V99a24,24,0,0,1-4-1l-2.48,4.3-7.09-4.09,2.49-4.31a25,25,0,0,1-2.91-2.91l-4.31,2.49-4.09-7.09,4.31-2.48a23.09,23.09,0,0,1-1.06-4ZM228.87,91a15.25,15.25,0,1,0-15.24-15.25A15.25,15.25,0,0,0,228.87,91Z" style="fill: rgb(204, 204, 204); transform-origin: 228.87px 75.775px;" id="el82r3pp08il2" class="animable"></path></g><defs>     <filter id="active" height="200%">         <feMorphology in="SourceAlpha" result="DILATED" operator="dilate" radius="2"></feMorphology>                <feFlood flood-color="#32DFEC" flood-opacity="1" result="PINK"></feFlood>        <feComposite in="PINK" in2="DILATED" operator="in" result="OUTLINE"></feComposite>        <feMerge>            <feMergeNode in="OUTLINE"></feMergeNode>            <feMergeNode in="SourceGraphic"></feMergeNode>        </feMerge>    </filter>    <filter id="hover" height="200%">        <feMorphology in="SourceAlpha" result="DILATED" operator="dilate" radius="2"></feMorphology>                <feFlood flood-color="#ff0000" flood-opacity="0.5" result="PINK"></feFlood>        <feComposite in="PINK" in2="DILATED" operator="in" result="OUTLINE"></feComposite>        <feMerge>            <feMergeNode in="OUTLINE"></feMergeNode>            <feMergeNode in="SourceGraphic"></feMergeNode>        </feMerge>            <feColorMatrix type="matrix" values="0   0   0   0   0                0   1   0   0   0                0   0   0   0   0                0   0   0   1   0 "></feColorMatrix>    </filter></defs></svg>